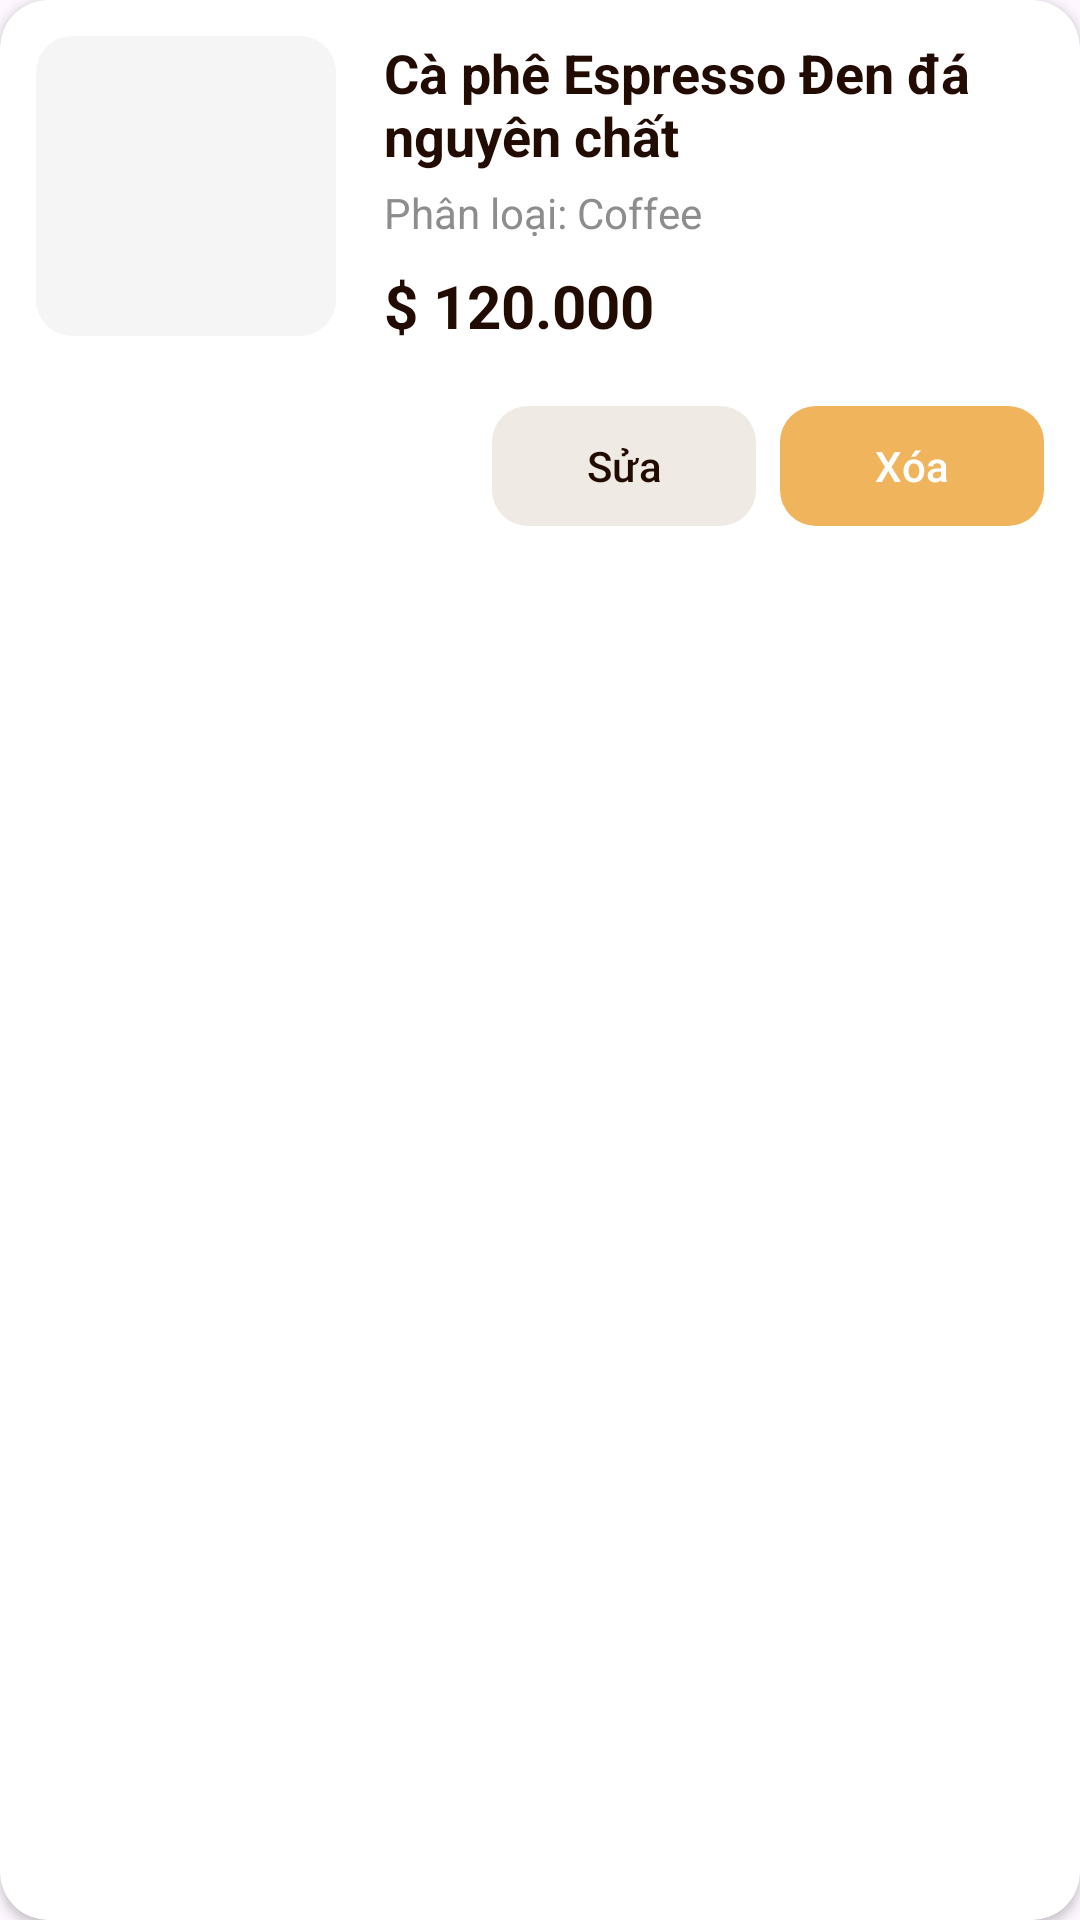

The Android layout XML behind this screen, and the referenced resources:
<!-- AndroidManifest.xml: application theme Theme.Coffee_App_DAMH -->
<!-- res/layout/viewholder_product_management.xml -->
<?xml version="1.0" encoding="utf-8"?>
<com.google.android.material.card.MaterialCardView xmlns:android="http://schemas.android.com/apk/res/android"
    xmlns:app="http://schemas.android.com/apk/res-auto"
    xmlns:tools="http://schemas.android.com/tools"
    android:layout_width="match_parent"
    android:layout_height="wrap_content"
    android:layout_marginHorizontal="16dp"
    android:layout_marginTop="6dp"
    android:layout_marginBottom="6dp"
    app:cardCornerRadius="16dp"
    app:cardElevation="2dp"
    app:cardBackgroundColor="@color/white"
    app:strokeWidth="0dp">

    <androidx.constraintlayout.widget.ConstraintLayout
        android:layout_width="match_parent"
        android:layout_height="wrap_content"
        android:paddingBottom="12dp">

        <com.google.android.material.imageview.ShapeableImageView
            android:id="@+id/pic"
            android:layout_width="100dp"
            android:layout_height="100dp"
            android:layout_marginStart="12dp"
            android:layout_marginTop="12dp"
            android:scaleType="centerCrop"
            android:background="@color/grey_light"
            app:shapeAppearanceOverlay="@style/ShapeAppearance.Material3.Corner.Medium"
            app:layout_constraintStart_toStartOf="parent"
            app:layout_constraintTop_toTopOf="parent"
            app:layout_constraintBottom_toTopOf="@id/actionsContainer"
            app:layout_constraintVertical_bias="0" />

        <TextView
            android:id="@+id/titleTxt"
            android:layout_width="0dp"
            android:layout_height="wrap_content"
            android:layout_marginStart="16dp"
            android:layout_marginEnd="16dp"
            android:ellipsize="end"
            android:maxLines="2"
            android:text="Cà phê Espresso Đen đá nguyên chất"
            android:textColor="@color/darkBrown"
            android:textSize="18sp"
            android:textStyle="bold"
            app:layout_constraintEnd_toEndOf="parent"
            app:layout_constraintStart_toEndOf="@id/pic"
            app:layout_constraintTop_toTopOf="@id/pic" />

        <TextView
            android:id="@+id/categoryTxt"
            android:layout_width="wrap_content"
            android:layout_height="wrap_content"
            android:layout_marginTop="4dp"
            android:text="Phân loại: Coffee"
            android:textColor="@color/grey"
            android:textSize="14sp"
            app:layout_constraintStart_toStartOf="@id/titleTxt"
            app:layout_constraintTop_toBottomOf="@id/titleTxt" />

        <TextView
            android:id="@+id/priceTxt"
            android:layout_width="wrap_content"
            android:layout_height="wrap_content"
            android:layout_marginTop="8dp"
            android:text="$ 120.000"
            android:textColor="@color/darkBrown"
            android:textSize="20sp"
            android:textStyle="bold"
            app:layout_constraintStart_toStartOf="@id/titleTxt"
            app:layout_constraintTop_toBottomOf="@id/categoryTxt" />

        <LinearLayout
            android:id="@+id/actionsContainer"
            android:layout_width="0dp"
            android:layout_height="wrap_content"
            android:layout_marginStart="16dp"
            android:layout_marginTop="16dp"
            android:layout_marginEnd="12dp"
            android:orientation="horizontal"
            android:gravity="end"
            app:layout_constraintEnd_toEndOf="parent"
            app:layout_constraintStart_toEndOf="@id/pic"
            app:layout_constraintTop_toBottomOf="@id/priceTxt">

            <com.google.android.material.button.MaterialButton
                android:id="@+id/editBtn"
                style="@style/Widget.Material3.Button.TonalButton"
                android:layout_width="wrap_content"
                android:layout_height="wrap_content"
                android:layout_marginEnd="8dp"
                android:text="Sửa"
                android:textColor="@color/darkBrown"
                app:icon="@drawable/ic_edit"
                app:iconTint="@color/darkBrown"
                app:backgroundTint="#F0EAE4"
                app:cornerRadius="12dp" />

            <com.google.android.material.button.MaterialButton
                android:id="@+id/deleteBtn"
                style="@style/Widget.Material3.Button.TonalButton"
                android:layout_width="wrap_content"
                android:layout_height="wrap_content"
                android:text="Xóa"
                android:textColor="@color/white"
                app:icon="@drawable/ic_delete"
                app:iconTint="@color/white"
                app:backgroundTint="@color/orange"
                app:cornerRadius="12dp" />

        </LinearLayout>

    </androidx.constraintlayout.widget.ConstraintLayout>
</com.google.android.material.card.MaterialCardView>
<!-- resources referenced by this layout -->
<resources>
  <color name="darkBrown">#220C01</color>
  <color name="grey">#8D8D8D</color>
  <color name="grey_light">#F5F5F5</color>
  <color name="orange">#F0B45D</color>
  <color name="white">#FFFFFFFF</color>
  <style name="Theme.Coffee_App_DAMH" parent="Base.Theme.Coffee_App_DAMH" />
  <style name="Base.Theme.Coffee_App_DAMH" parent="Theme.Material3.DayNight.NoActionBar">
          
          
      </style>
</resources>
